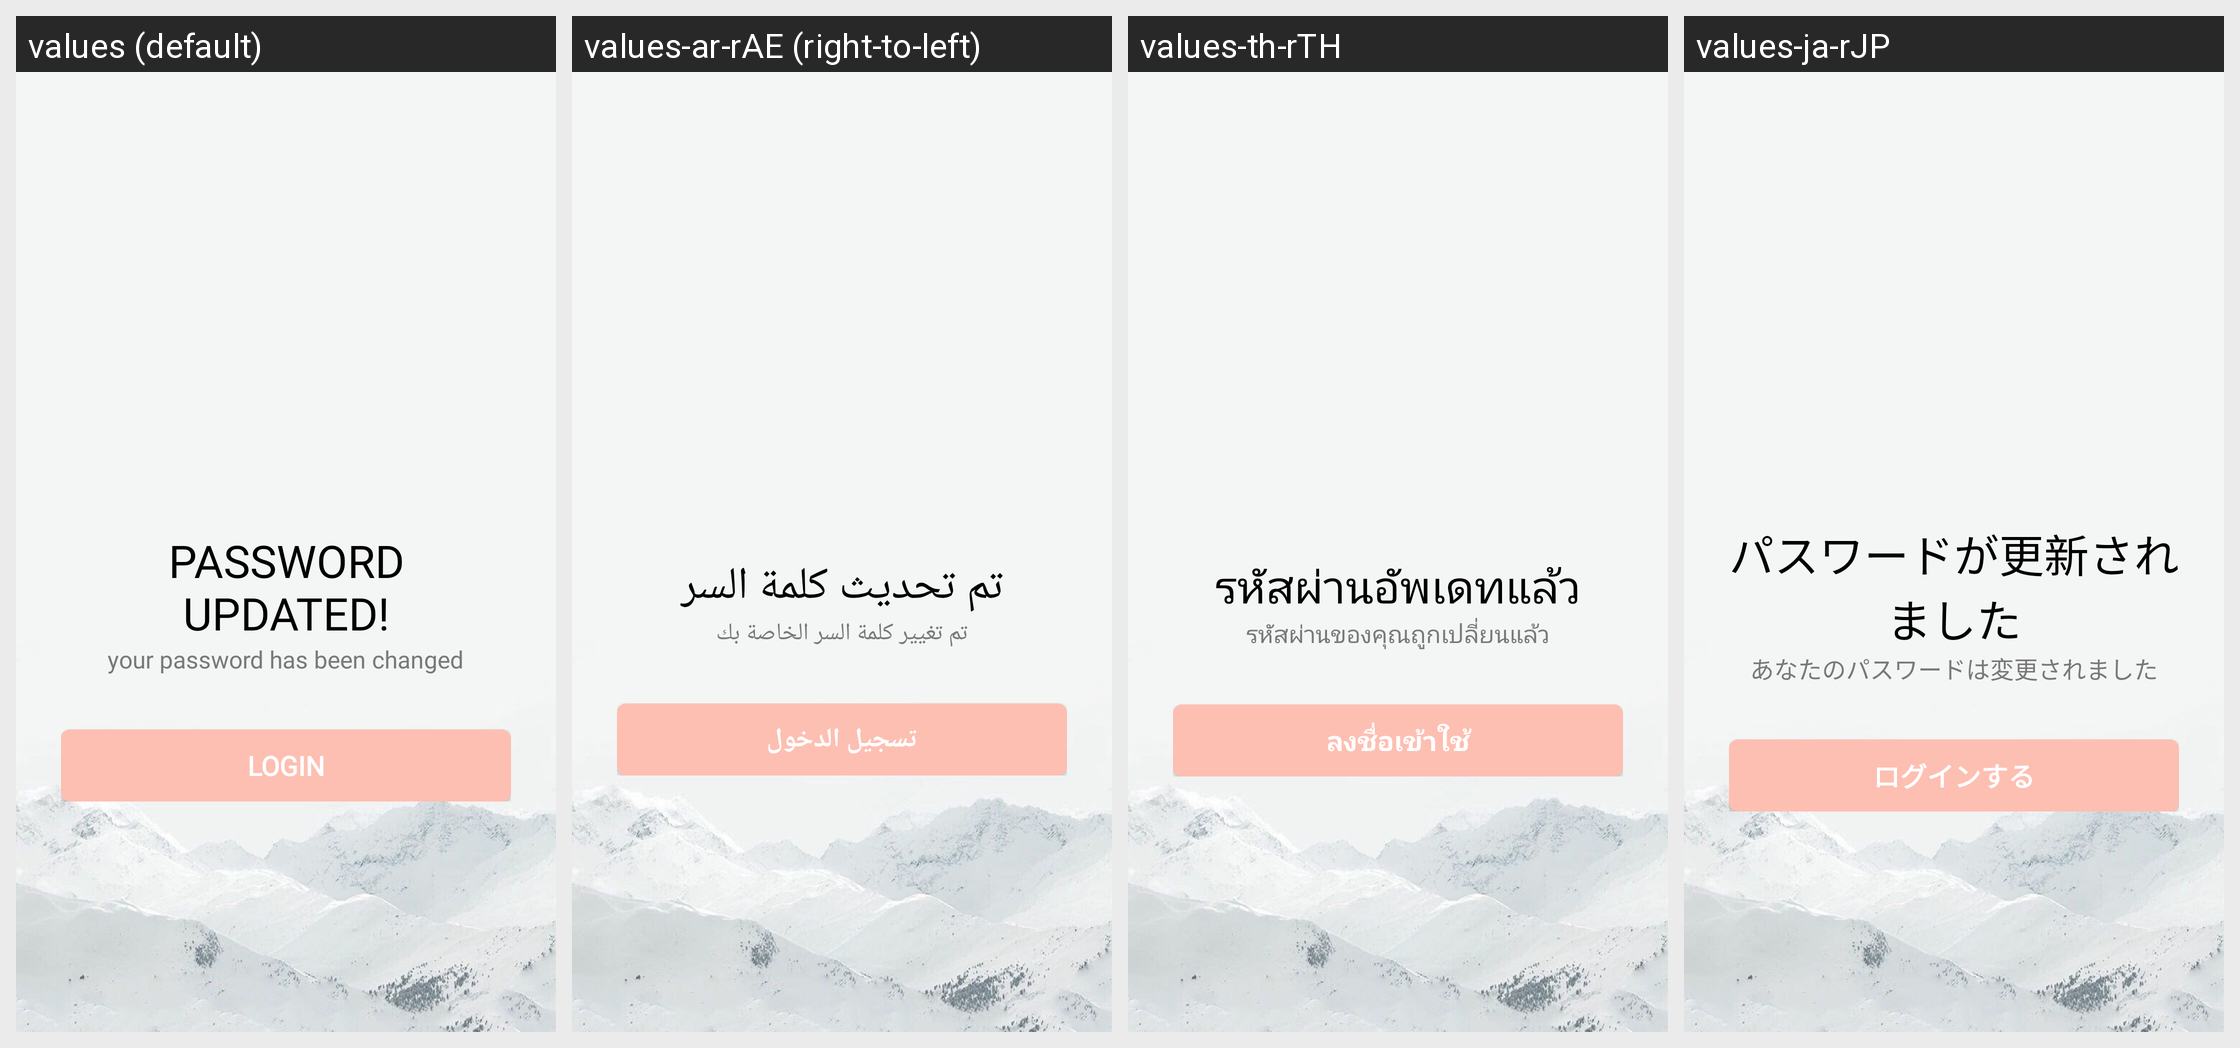

This grid shows one Android layout under several languages. Give, for every string resource on the screen, its name, the default text and each shown locale's text.
Android screen res/layout/activity_pnew_pass_change.xml rendered under 4 locales, left to right: values (default), values-ar-rAE (right-to-left), values-th-rTH, values-ja-rJP. Device: Nexus 5 (rendered at 1080×1920; each locale shown at half size, 540×960, under a caption strip naming it); theme AppTheme.
Other locales in the repository, not shown: values-de-rDE, values-es-rES, values-fr-rFR, values-ko-rKR, values-pt-rPT, values-zh-rCN.
Strings drawn on this screen, with the default value and each locale's value (text and hints the layout hard-codes, and strings that could not be matched under every locale, appear in the picture but are not listed):

password_updated
  values: Password Updated!
  values-ar-rAE: تم تحديث كلمة السر
  values-th-rTH: รหัสผ่านอัพเดทแล้ว
  values-ja-rJP: パスワードが更新されました

your_password_has_been_changed
  values: your password has been changed
  values-ar-rAE: تم تغيير كلمة السر الخاصة بك
  values-th-rTH: รหัสผ่านของคุณถูกเปลี่ยนแล้ว
  values-ja-rJP: あなたのパスワードは変更されました

login
  values: Login
  values-ar-rAE: تسجيل الدخول
  values-th-rTH: ลงชื่อเข้าใช้
  values-ja-rJP: ログインする
